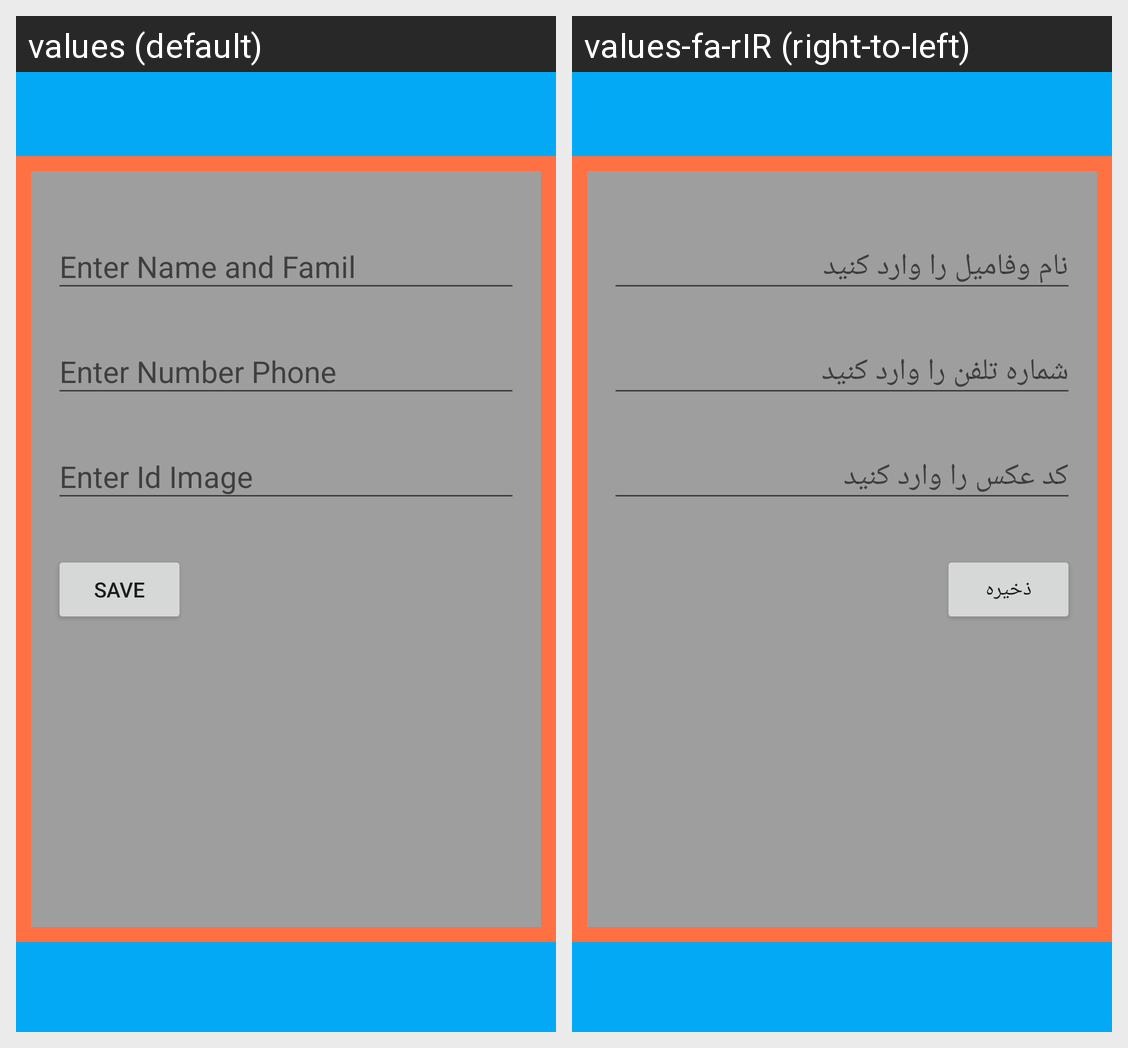

The Android screen above is rendered under two locales of the same app. Produce the string resources it draws, with the default and per-locale values.
Android screen res/layout/new_contect.xml rendered under 2 locales, left to right: values (default), values-fa-rIR (right-to-left). Device: Nexus 5 (rendered at 1080×1920; each locale shown at half size, 540×960, under a caption strip naming it); theme AppTheme.
Strings drawn on this screen, with the default value and each locale's value (text and hints the layout hard-codes, and strings that could not be matched under every locale, appear in the picture but are not listed):

name_newcontect
  values: Enter Name and Famil
  values-fa-rIR: نام وفامیل را وارد کنید

tel_newcontect
  values: Enter Number Phone
  values-fa-rIR: شماره تلفن را وارد کنید

Img_newcontect
  values: Enter Id Image
  values-fa-rIR: کد عکس را وارد کنید

Save_newContect
  values: Save
  values-fa-rIR: ذخیره
